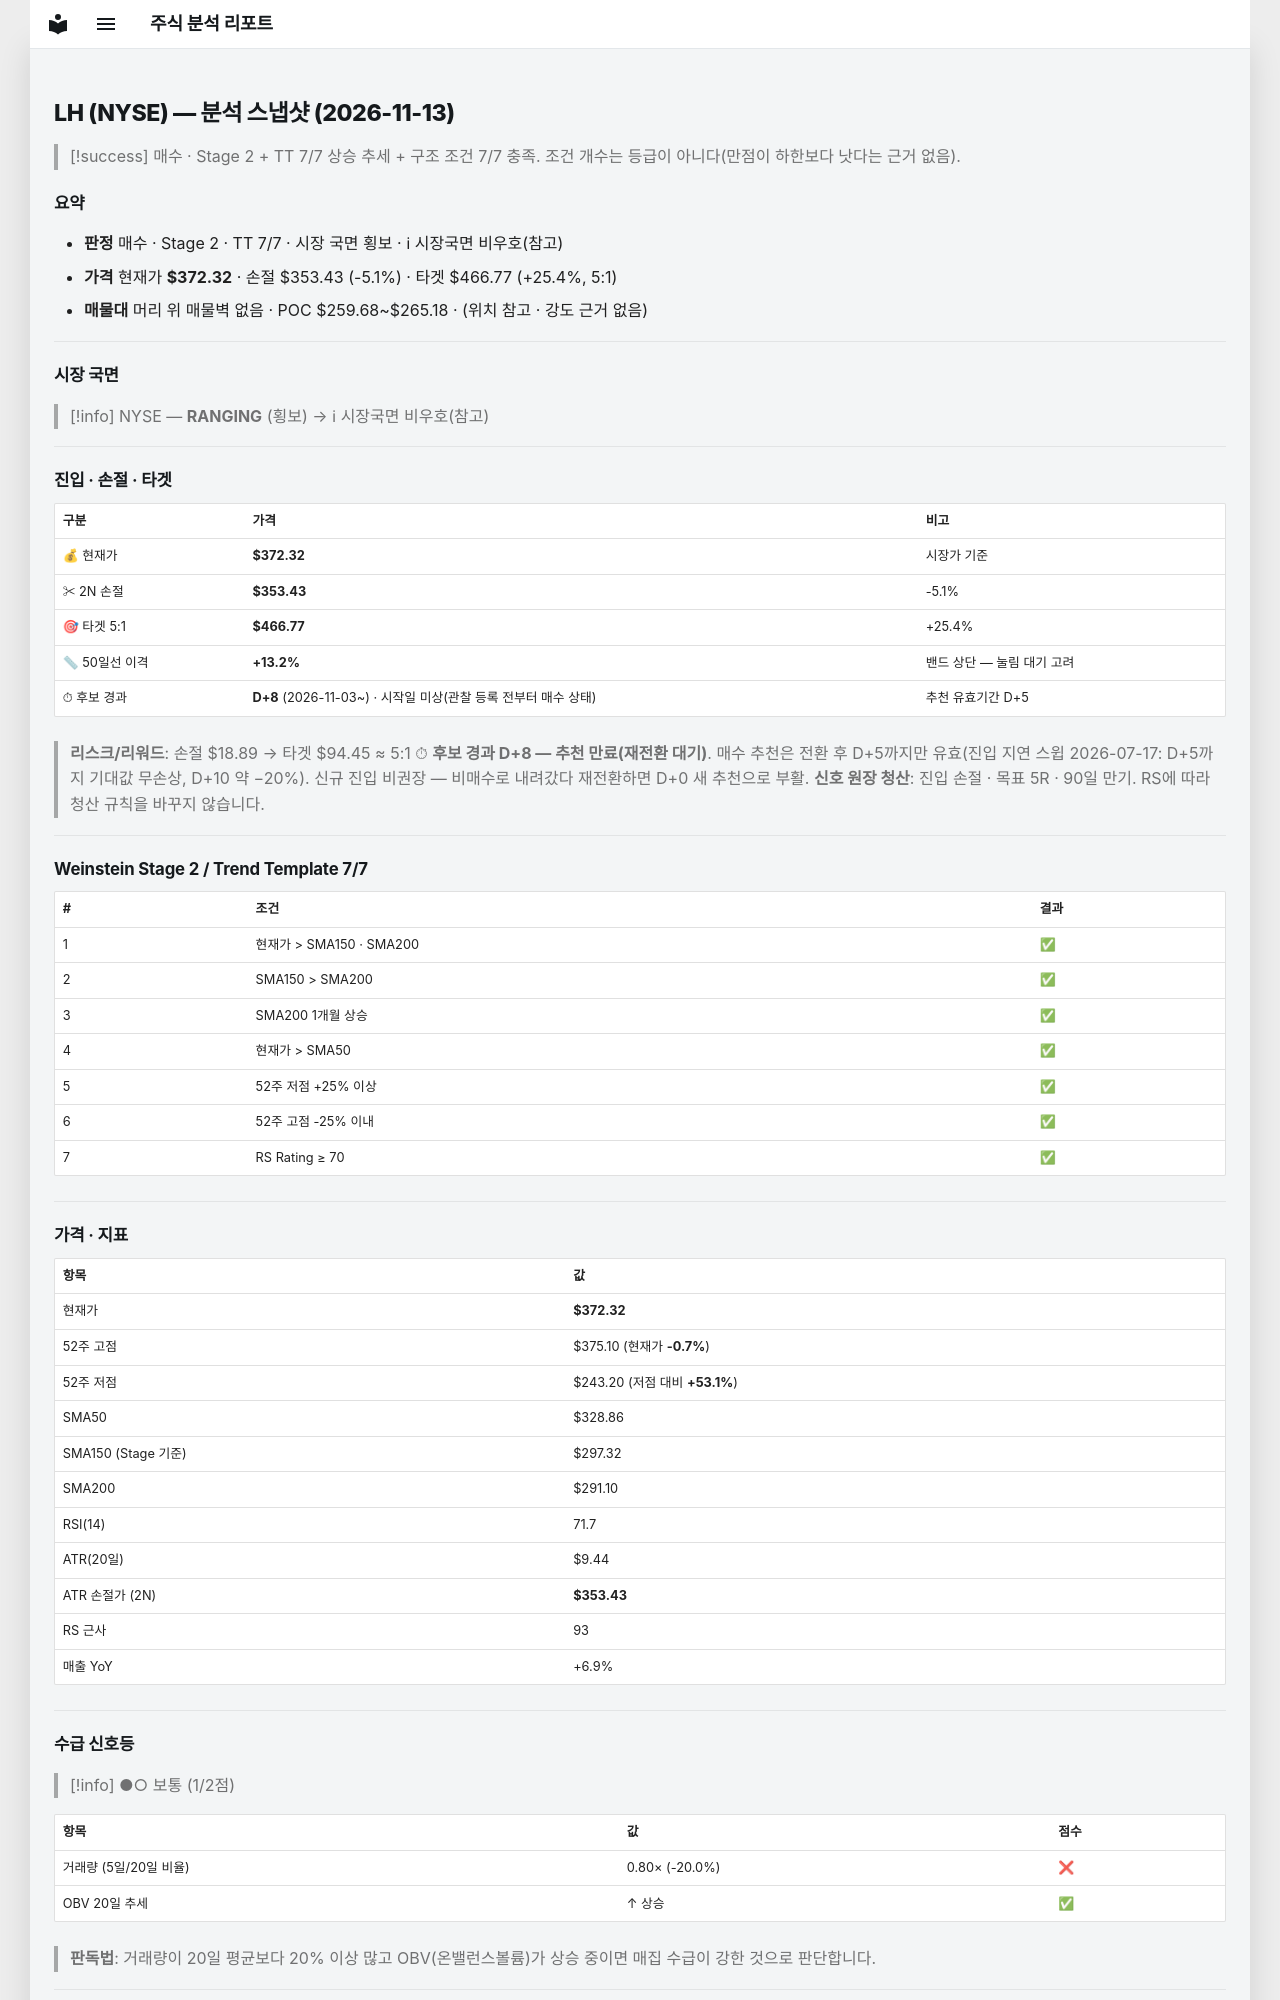

repository: soloandco/stock-reports · page: snapshots/LH-2026-11-13/index.html · generator: mkdocs

---
type: analysis-snapshot
title: LH 분석 스냅샷
ticker: LH
market: NYSE
created: 2026-11-13
updated: 2026-11-13
bar-date: 2026-11-12
verdict: 매수후보
sma50-gap-pct: 13.2
candidate-days: 8
candidate-since: 2026-11-03
candidate-start-unknown: true
weekly-position: 신고가영역
stage: 2
trend-template-score: 7
tt-max: 7
ma-set: sma-50-150-200
price: 372.32000732421875
stop-price: 353.43054785791986
market-regime: RANGING
supply-demand-score: 1/2
supply-demand-label: 보통
status: tracking
tags:
  - stock-agent
  - watchlist
  - LH
  - analysis
related:
  - "[[analysis-template]]"
---

# LH (NYSE) — 분석 스냅샷 (2026-11-13)

> [!success] 매수 · Stage 2 + TT 7/7
> 상승 추세 + 구조 조건 7/7 충족. 조건 개수는 등급이 아니다(만점이 하한보다 낫다는 근거 없음).

## 요약

- **판정** 매수 · Stage 2 · TT 7/7 · 시장 국면 횡보 · ℹ 시장국면 비우호(참고)
- **가격** 현재가 **$372.32** · 손절 $353.43 (-5.1%) · 타겟 $466.77 (+25.4%, 5:1)
- **매물대** 머리 위 매물벽 없음 · POC $259.68~$265.18 · (위치 참고 · 강도 근거 없음)

---

## 시장 국면

> [!info] NYSE — **RANGING** (횡보) → ℹ 시장국면 비우호(참고)

---

## 진입 · 손절 · 타겟

| 구분 | 가격 | 비고 |
|------|------|------|
| 💰 현재가 | **$372.32** | 시장가 기준 |
| ✂ 2N 손절 | **$353.43** | -5.1% |
| 🎯 타겟 5:1 | **$466.77** | +25.4% |
| 📏 50일선 이격 | **+13.2%** | 밴드 상단 — 눌림 대기 고려 |
| ⏱ 후보 경과 | **D+8** (2026-11-03~) · 시작일 미상(관찰 등록 전부터 매수 상태) | 추천 유효기간 D+5 |

> **리스크/리워드**: 손절 $18.89 → 타겟 $94.45 ≈ 5:1
> ⏱ **후보 경과 D+8 — 추천 만료(재전환 대기)**. 매수 추천은 전환 후 D+5까지만 유효(진입 지연 스윕 2026-07-17: D+5까지 기대값 무손상, D+10 약 −20%). 신규 진입 비권장 — 비매수로 내려갔다 재전환하면 D+0 새 추천으로 부활.
> **신호 원장 청산**: 진입 손절 · 목표 5R · 90일 만기. RS에 따라 청산 규칙을 바꾸지 않습니다.

---

## Weinstein Stage 2 / Trend Template 7/7

| # | 조건 | 결과 |
|---|------|------|
| 1 | 현재가 > SMA150 · SMA200 | ✅ |
| 2 | SMA150 > SMA200 | ✅ |
| 3 | SMA200 1개월 상승 | ✅ |
| 4 | 현재가 > SMA50 | ✅ |
| 5 | 52주 저점 +25% 이상 | ✅ |
| 6 | 52주 고점 -25% 이내 | ✅ |
| 7 | RS Rating ≥ 70 | ✅ |

---

## 가격 · 지표

| 항목 | 값 |
|------|---|
| 현재가 | **$372.32** |
| 52주 고점 | $375.10 (현재가 **-0.7%**) |
| 52주 저점 | $243.20 (저점 대비 **+53.1%**) |
| SMA50 | $328.86 |
| SMA150 (Stage 기준) | $297.32 |
| SMA200 | $291.10 |
| RSI(14) | 71.7 |
| ATR(20일) | $9.44 |
| ATR 손절가 (2N) | **$353.43** |
| RS 근사 | 93 |
| 매출 YoY | +6.9% |

---
## 수급 신호등

> [!info] ●○ 보통 (1/2점)

| 항목 | 값 | 점수 |
|------|------|------|
| 거래량 (5일/20일 비율) | 0.80× (-20.0%) | ❌ |
| OBV 20일 추세 | ↑ 상승 | ✅ |

> **판독법**: 거래량이 20일 평균보다 20% 이상 많고 OBV(온밸런스볼륨)가 상승 중이면 매집 수급이 강한 것으로 판단합니다.

---
